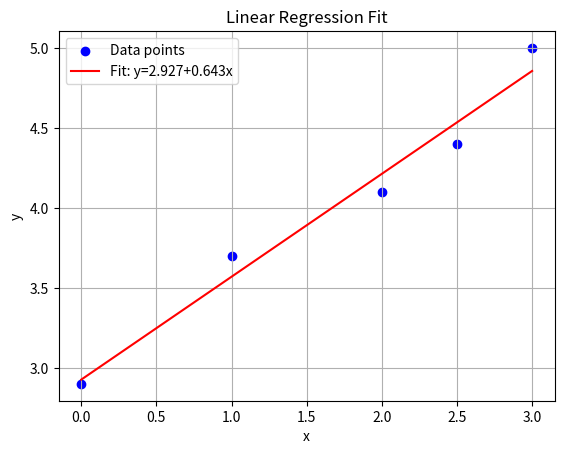

Python code for this plot:
import numpy as np
import matplotlib.pyplot as plt

# Data
x = np.array([0, 1, 2, 2.5, 3])
y = np.array([2.9, 3.7, 4.1, 4.4, 5.0])

# Perform linear fit (degree=1 means straight line)
p = np.polyfit(x, y, 1)  
slope, intercept = p
print("Slope (b):", slope)
print("Intercept (a):", intercept)

# Regression function
f = np.poly1d(p)

# Predicted values
y_pred = f(x)

# Residuals
residuals = y - y_pred
SSR = np.sum(residuals**2)
std_dev = np.sqrt(SSR/len(x))

print("Sum of Squares of Residuals (SSR):", SSR)
print("Standard Deviation:", std_dev)

# Plot data and regression line
plt.scatter(x, y, color="blue", label="Data points")
plt.plot(x, y_pred, color="red", label=f"Fit: y={intercept:.3f}+{slope:.3f}x")
plt.xlabel("x")
plt.ylabel("y")
plt.title("Linear Regression Fit")
plt.legend()
plt.grid(True)
plt.show()
